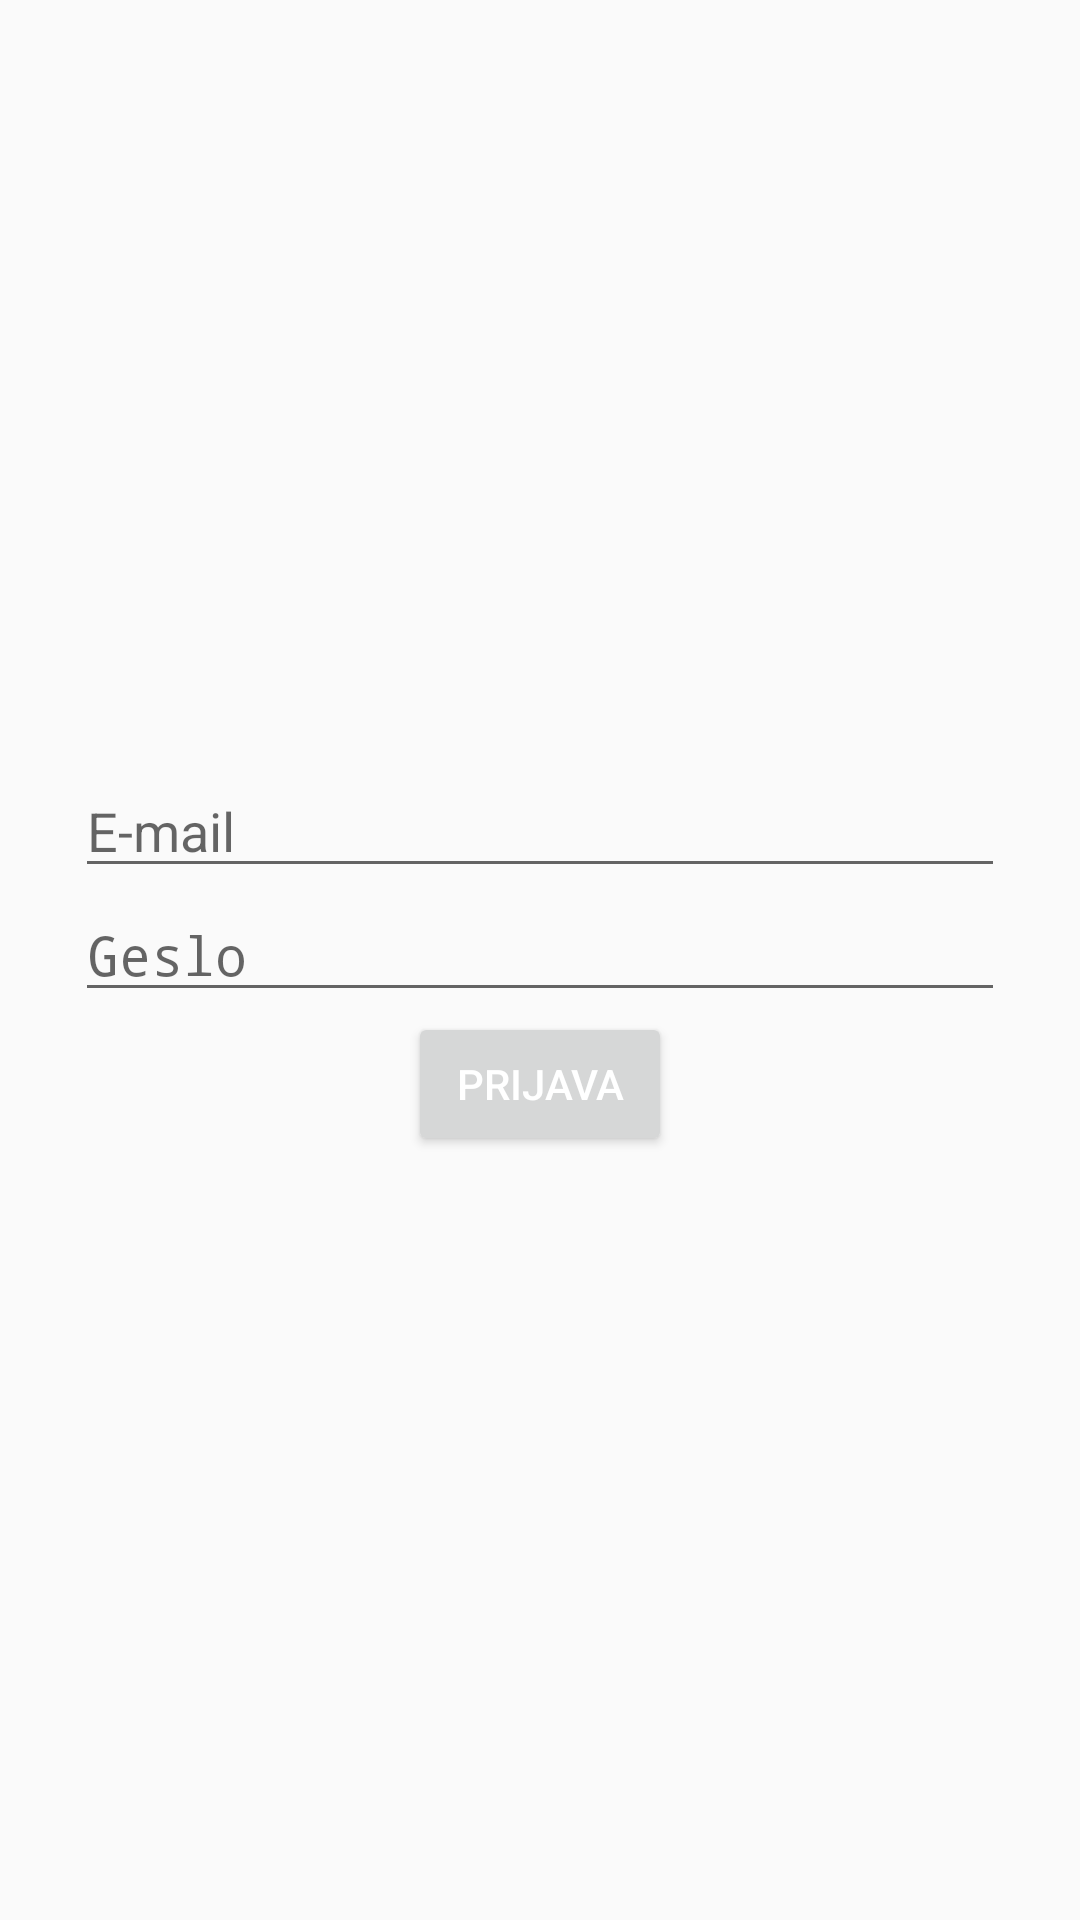

Android layout source for this screen:
<!-- AndroidManifest.xml: application theme AppTheme -->
<!-- res/layout/activity_main.xml -->
<?xml version="1.0" encoding="utf-8"?>
<android.support.constraint.ConstraintLayout xmlns:android="http://schemas.android.com/apk/res/android"
    xmlns:app="http://schemas.android.com/apk/res-auto"
    xmlns:tools="http://schemas.android.com/tools"
    android:layout_width="match_parent"
    android:layout_height="match_parent"
    tools:context="si.fri.emp.vaje2.projektnaemp.MainActivity">

    <LinearLayout
        android:layout_width="match_parent"
        android:layout_height="match_parent"
        android:orientation="vertical"
        android:paddingHorizontal="25dp"
        android:gravity="center">

        <EditText
            android:id="@+id/etUser"
            android:layout_width="match_parent"
            android:layout_height="wrap_content"
            android:ems="10"
            android:inputType="textEmailAddress"
            android:hint="@string/hintEmail"/>

        <EditText
            android:id="@+id/etPass"
            android:layout_width="match_parent"
            android:layout_height="wrap_content"
            android:ems="10"
            android:inputType="textPassword"
            android:hint="@string/hintPassword"/>

        <Button
            android:id="@+id/btnSignIn"
            android:layout_width="wrap_content"
            android:layout_height="wrap_content"
            android:text="@string/textLoginButton" />

    </LinearLayout>

</android.support.constraint.ConstraintLayout>
<!-- resources referenced by this layout -->
<resources>
  <string name="hintEmail">E-mail</string>
  <string name="hintPassword">Geslo</string>
  <string name="textLoginButton">Prijava</string>
  <style name="AppTheme" parent="Theme.AppCompat.Light.DarkActionBar">
          
          <item name="colorPrimary">@color/colorPrimary</item>
          <item name="colorPrimaryDark">@color/colorPrimaryDark</item>
          <item name="colorAccent">@color/colorAccent</item>
          <item name="android:textColor">@color/white</item>
          <item name="android:editTextColor">@color/black</item>
      </style>
  <color name="colorPrimary">#A6E3E9</color>
  <color name="colorPrimaryDark">#71C9CE</color>
  <color name="colorAccent">#E3FDFD</color>
  <color name="white">#FFFFFF</color>
  <color name="black">#555555</color>
</resources>
